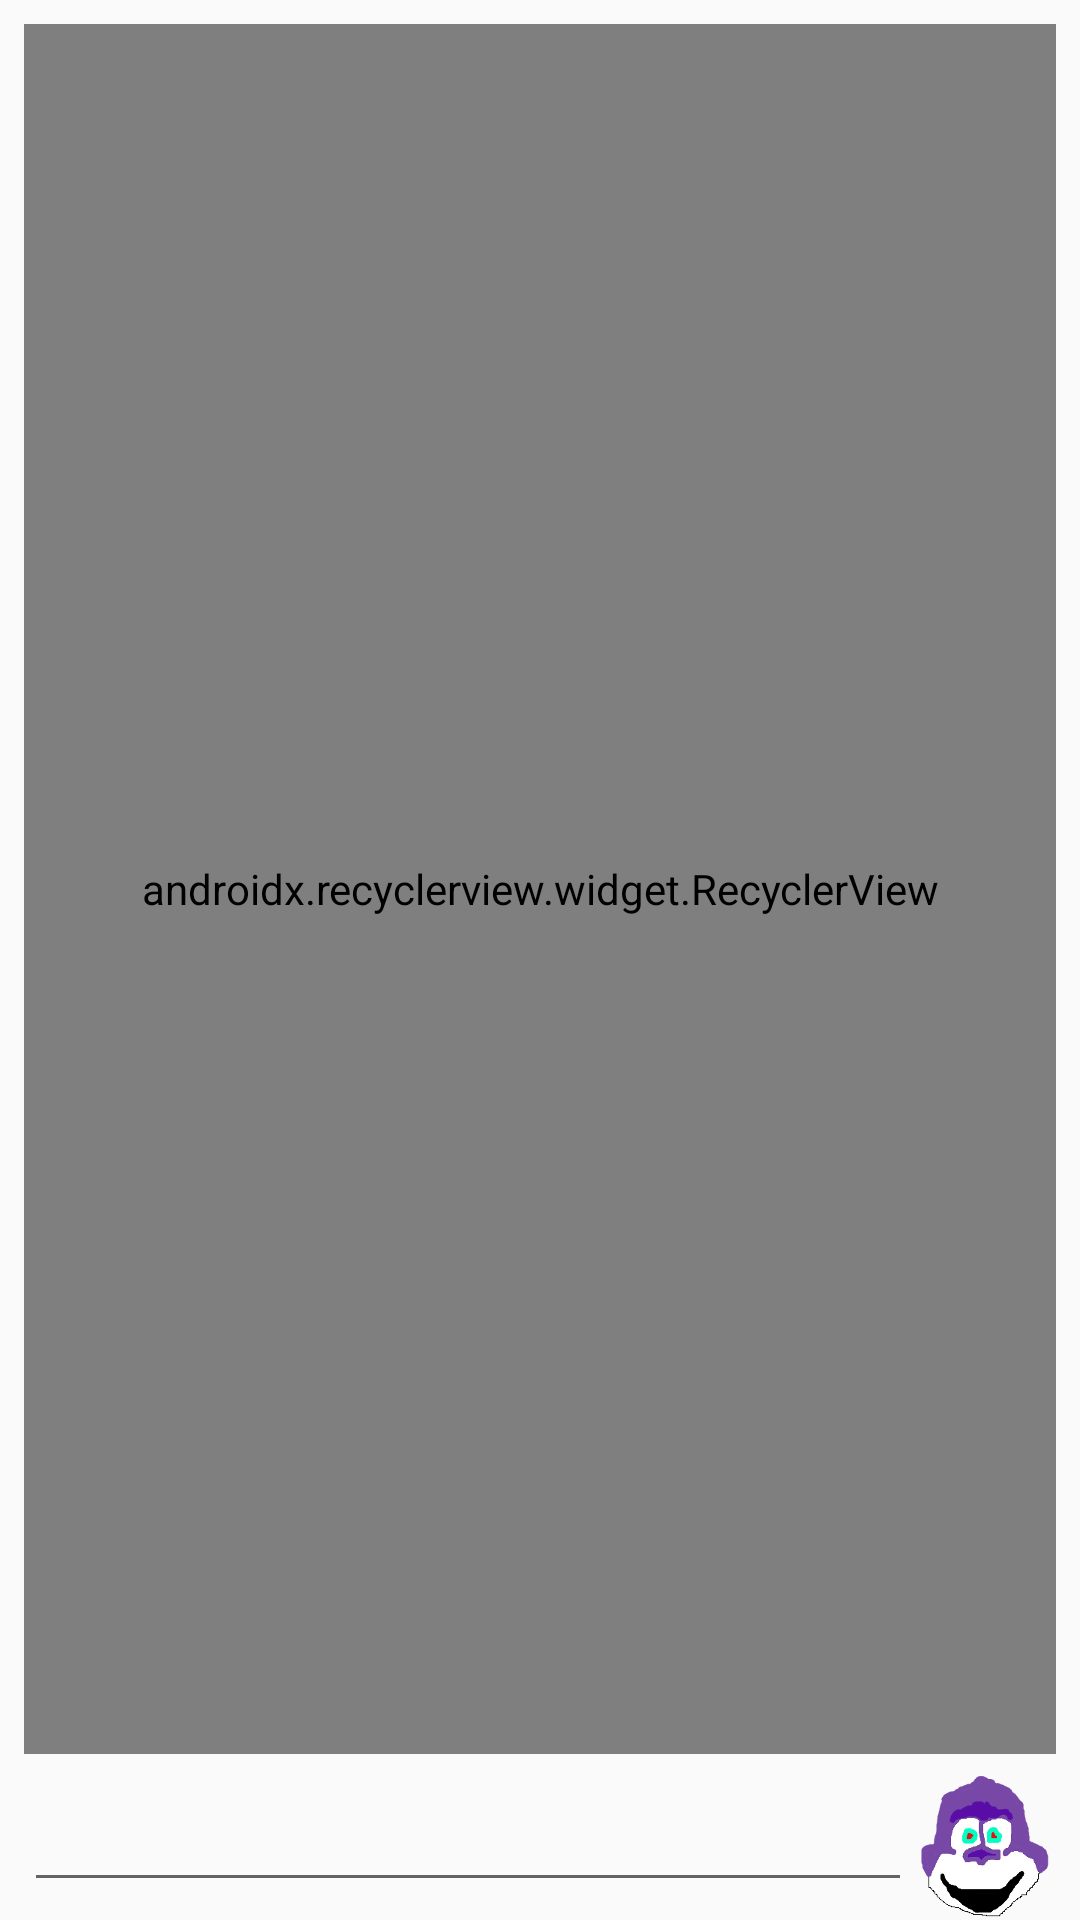

Reconstruct the res/layout file that produces this screen, plus the resources it refers to.
<!-- AndroidManifest.xml: application theme AppTheme -->
<!-- res/layout/chat.xml -->
<?xml version="1.0" encoding="utf-8"?>
<android.support.constraint.ConstraintLayout xmlns:android="http://schemas.android.com/apk/res/android"
    xmlns:app="http://schemas.android.com/apk/res-auto"
    xmlns:tools="http://schemas.android.com/tools"
    android:layout_width="match_parent"
    android:layout_height="match_parent">

    <android.support.v7.widget.RecyclerView
        android:id="@+id/chatScroll"
        app:layoutManager="android.support.v7.widget.LinearLayoutManager"
        android:layout_width="0dp"
        android:layout_height="0dp"
        android:layout_marginLeft="8dp"
        android:layout_marginRight="8dp"
        android:layout_marginTop="8dp"
        app:layout_constraintHorizontal_bias="0.0"
        app:layout_constraintLeft_toLeftOf="parent"
        app:layout_constraintRight_toRightOf="parent"
        app:layout_constraintTop_toTopOf="parent"
        android:layout_marginBottom="8dp"
        app:layout_constraintBottom_toTopOf="@+id/send_message"
        android:layout_marginStart="8dp"
        android:layout_marginEnd="8dp"
        app:layout_constraintVertical_bias="1.0" />

    <EditText
        android:id="@+id/send_message"
        android:layout_width="0dp"
        android:layout_height="wrap_content"
        android:ems="10"
        android:inputType="textPersonName"
        app:layout_constraintLeft_toLeftOf="parent"
        app:layout_constraintBottom_toBottomOf="parent"
        android:layout_marginBottom="6dp"
        app:layout_constraintRight_toLeftOf="@+id/send"
        android:layout_marginLeft="8dp"
        android:layout_marginStart="8dp" />

    <ImageButton
        android:id="@+id/send"
        android:layout_width="wrap_content"
        android:layout_height="wrap_content"
        android:background="?android:selectableItemBackground"
        android:src="@mipmap/ic_launcher"
        app:layout_constraintRight_toRightOf="parent"
        app:layout_constraintBottom_toBottomOf="parent"
        app:layout_constraintLeft_toRightOf="@+id/send_message"
        android:layout_marginRight="8dp"
        android:layout_marginEnd="8dp"
        android:onClick="onSendMessage"
        android:contentDescription="send"
        />

</android.support.constraint.ConstraintLayout>
<!-- resources referenced by this layout -->
<resources>
  <!-- mipmap ic_launcher: png bitmap (mipmap-hdpi, 4960 bytes) -->
  <style name="AppTheme" parent="Theme.AppCompat.Light.DarkActionBar">
          
          <item name="colorPrimary">@color/colorPrimary</item>
          <item name="colorPrimaryDark">@color/colorPrimaryDark</item>
          <item name="colorAccent">@color/colorAccent</item>
      </style>
  <!-- not gathered from this repository: default colours our renderer supplied (Android Studio template values) -->
  <color name="colorPrimary">#FF6200EE</color>
  <color name="colorPrimaryDark">#FF3700B3</color>
  <color name="colorAccent">#FF03DAC5</color>
</resources>
